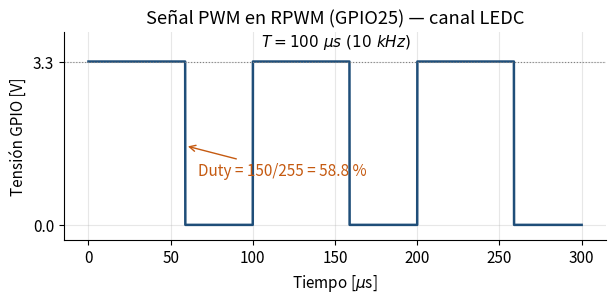

Write the Python code that produced this figure. (Note: this script raises an exception after producing the figure.)
# -*- coding: utf-8 -*-
"""Genera las graficas de respuesta del subsistema embebido (PNG @ 200 dpi)."""
import numpy as np
import matplotlib
matplotlib.use("Agg")
import matplotlib.pyplot as plt
from matplotlib.patches import Rectangle

plt.rcParams.update({
    "font.size": 11, "axes.grid": True, "grid.alpha": 0.3,
    "axes.spines.top": False, "axes.spines.right": False,
    "figure.dpi": 200, "savefig.bbox": "tight",
})
AZUL = "#1f4e79"; NARANJA = "#c55a11"; VERDE = "#2e7d32"; ROJO = "#c0392b"

# ----------------------------------------------------------------------
# 1) Senal PWM del LEDC a 10 kHz, duty = 150/255 (58.8 %)
# ----------------------------------------------------------------------
f = 10_000.0            # Hz (PWM_FREQ)
T = 1.0 / f             # 100 us
duty = 150 / 255        # MOTOR_VEL_NORMAL
t = np.linspace(0, 3 * T, 3000) * 1e6   # us
pwm = (np.mod(t * 1e-6, T) < duty * T).astype(float) * 3.3
fig, ax = plt.subplots(figsize=(7, 2.7))
ax.plot(t, pwm, color=AZUL, lw=1.8)
ax.set_xlabel(r"Tiempo [$\mu$s]"); ax.set_ylabel("Tensión GPIO [V]")
ax.set_yticks([0, 3.3]); ax.set_ylim(-0.3, 3.9)
ax.axhline(3.3, color="gray", ls=":", lw=0.8)
ax.annotate(r"$T=100\ \mu s\ (10\ kHz)$", xy=(T*1e6, 3.5), xytext=(T*1e6*1.05, 3.6))
ax.annotate(f"Duty = 150/255 = {duty*100:.1f} %", xy=(duty*T*1e6, 1.6),
            xytext=(duty*T*1e6+8, 1.0),
            arrowprops=dict(arrowstyle="->", color=NARANJA), color=NARANJA)
ax.set_title("Señal PWM en RPWM (GPIO25) — canal LEDC")
fig.savefig("Figuras/pwm_10khz.png"); plt.close(fig)

# ----------------------------------------------------------------------
# 2) Mapa duty -> velocidad (LEDC 8 bits) y punto de operacion
# ----------------------------------------------------------------------
duty8 = np.arange(0, 256)
fig, ax = plt.subplots(figsize=(6.4, 3.0))
ax.plot(duty8, duty8 / 255 * 100, color=AZUL, lw=2)
ax.axvline(150, color=NARANJA, ls="--", lw=1.5)
ax.axhline(150/255*100, color=NARANJA, ls="--", lw=1.5)
ax.plot(150, 150/255*100, "o", color=ROJO, ms=8)
ax.annotate("Punto de arranque\nMOTOR_VEL_NORMAL=150",
            xy=(150, 150/255*100), xytext=(40, 70),
            arrowprops=dict(arrowstyle="->", color=ROJO))
ax.set_xlabel("Valor de duty (0–255, resolución 8 bits)")
ax.set_ylabel("Ciclo de trabajo [%]")
ax.set_xlim(0, 255); ax.set_ylim(0, 100)
ax.set_title("Cuantización del PWM: duty de 8 bits → tensión media en el motor")
fig.savefig("Figuras/ledc_duty.png"); plt.close(fig)

# ----------------------------------------------------------------------
# 3) Cronograma del disparo de valvula (relé + cilindro)
#    Evento MQTT "rechazada" -> tarea FreeRTOS -> GPIO27 ON 500 ms -> publish
# ----------------------------------------------------------------------
fig, ax = plt.subplots(figsize=(7.4, 3.4))
def step(y, segs, color, label):
    for (x0, x1, lvl) in segs:
        ax.plot([x0, x1], [y + lvl*0.7, y + lvl*0.7], color=color, lw=2.2)
        ax.plot([x0, x0], [y, y + 0.7], color=color, lw=0.8, alpha=0.5)
        ax.plot([x1, x1], [y, y + 0.7], color=color, lw=0.8, alpha=0.5)
    ax.text(-60, y + 0.35, label, ha="right", va="center")

# t en ms
ax.axvline(0, color="gray", ls=":", lw=1)
ax.text(0, 3.95, 'MQTT: fruta/estado = "rechazada"', ha="center", fontsize=9, color=ROJO)
step(3.0, [(-200, 0, 0), (0, 0, 1)], ROJO, "Evento MQTT")     # impulso
ax.plot([0], [3.0+0.7], "v", color=ROJO)
step(2.0, [(-200, 5, 0), (5, 505, 1), (505, 700, 0)], VERDE, "GPIO27 (relé)")
step(1.0, [(-200, 25, 0), (25, 530, 1), (530, 700, 0)], AZUL, "Cilindro\n(neumático)")
ax.plot([520], [3.0+0.7], "^", color=NARANJA)
ax.text(520, 3.95, 'publish\n"disparada"', ha="center", fontsize=8, color=NARANJA)
ax.annotate("", xy=(505, 2.0+0.78), xytext=(5, 2.0+0.78),
            arrowprops=dict(arrowstyle="<->", color="black"))
ax.text(255, 2.0+0.95, "VALVULA_MS = 500 ms", ha="center", fontsize=9)
ax.set_xlim(-220, 720); ax.set_ylim(0.5, 4.2)
ax.set_yticks([]); ax.set_xlabel("Tiempo [ms]")
ax.set_title("Cronograma del disparo no bloqueante de la válvula (tarea FreeRTOS)")
ax.grid(False)
fig.savefig("Figuras/cronograma_valvula.png"); plt.close(fig)

# ----------------------------------------------------------------------
# 4) Presupuesto de latencia extremo-a-extremo (cámara -> expulsión)
# ----------------------------------------------------------------------
etapas = ["Captura\n+ inferencia\n(PC)", "publish\nMQTT (PC)", "Broker\nMosquitto\n(RPi)",
          "Reacción\nESP32", "Apertura\nrelé+válvula"]
vals = [1500, 5, 8, 10, 25]   # ms (tipicos/spec)
colores = [AZUL, NARANJA, "#7f7f7f", VERDE, ROJO]
fig, ax = plt.subplots(figsize=(7.2, 3.2))
left = 0
for e, v, c in zip(etapas, vals, colores):
    ax.barh(0, v, left=left, color=c, edgecolor="white")
    ax.text(left + v/2, 0, f"{v} ms", ha="center", va="center",
            color="white", fontsize=9, fontweight="bold")
    ax.text(left + v/2, 0.55, e, ha="center", va="bottom", fontsize=8)
    left += v
ax.set_xlim(0, left*1.02); ax.set_ylim(-0.6, 1.2)
ax.set_yticks([]); ax.set_xlabel("Tiempo acumulado [ms]")
ax.set_title(f"Presupuesto de latencia extremo a extremo  (total ≈ {left} ms < 2 s, RNF-01)")
ax.grid(axis="x", alpha=0.3)
fig.savefig("Figuras/latencia_e2e.png"); plt.close(fig)

print("OK figuras:", *__import__("os").listdir("Figuras"))
